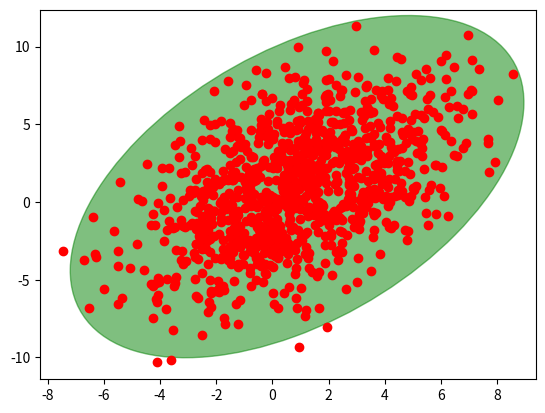

This figure's Python source:
import numpy as np

import matplotlib.pyplot as plt
from matplotlib.patches import Ellipse

def plot_point_cov(points, nstd=2, ax=None, **kwargs):
    """
    Plots an `nstd` sigma ellipse based on the mean and covariance of a point
    "cloud" (points, an Nx2 array).
    Parameters
    ----------
    points : An Nx2 array of the data points.
    nstd : The radius of the ellipse in numbers of standard deviations.
    Defaults to 2 standard deviations.
    ax : The axis that the ellipse will be plotted on. Defaults to the
    current axis.
    Additional keyword arguments are pass on to the ellipse patch.
    Returns
    -------
    A matplotlib ellipse artist
    """
    pos = points.mean(axis=0)
    cov = np.cov(points, rowvar=False)
    return plot_cov_ellipse(cov, pos, nstd, ax, **kwargs)

def plot_cov_ellipse(cov, pos, nstd=2, ax=None, **kwargs):
    """
    Plots an `nstd` sigma error ellipse based on the specified covariance
    matrix (`cov`). Additional keyword arguments are passed on to the
    ellipse patch artist.
    Parameters
    ----------
    cov : The 2x2 covariance matrix to base the ellipse on
    pos : The location of the center of the ellipse. Expects a 2-element
    sequence of [x0, y0].
    nstd : The radius of the ellipse in numbers of standard deviations.
    Defaults to 2 standard deviations.
    ax : The axis that the ellipse will be plotted on. Defaults to the
    current axis.
    Additional keyword arguments are pass on to the ellipse patch.
    Returns
    -------
    A matplotlib ellipse artist
    """
    def eigsorted(cov):
        vals, vecs = np.linalg.eigh(cov)
        order = vals.argsort()[::-1]
        return vals[order], vecs[:,order]

    if ax is None:
        ax = plt.gca()

    vals, vecs = eigsorted(cov)
    theta = np.degrees(np.arctan2(*vecs[:,0][::-1]))

    # Width and height are "full" widths, not radius
    width, height = 2 * nstd * np.sqrt(vals)
    ellip = Ellipse(xy=pos, width=width, height=height, angle=theta,**kwargs)

    ax.add_artist(ellip)
    return ellip

if __name__ == '__main__':
    #-- Example usage -----------------------
    # Generate some random, correlated data
    points = np.random.multivariate_normal(
        mean=(1,1), cov=[[0.4, 9],[9, 10]], size=1000
    )
    # Plot the raw points...
    x, y = points.T
    plt.plot(x, y, 'ro')

    # Plot a transparent 3 standard deviation covariance ellipse
    plot_point_cov(points, nstd=3, alpha=0.5, color='green')

    plt.show()
